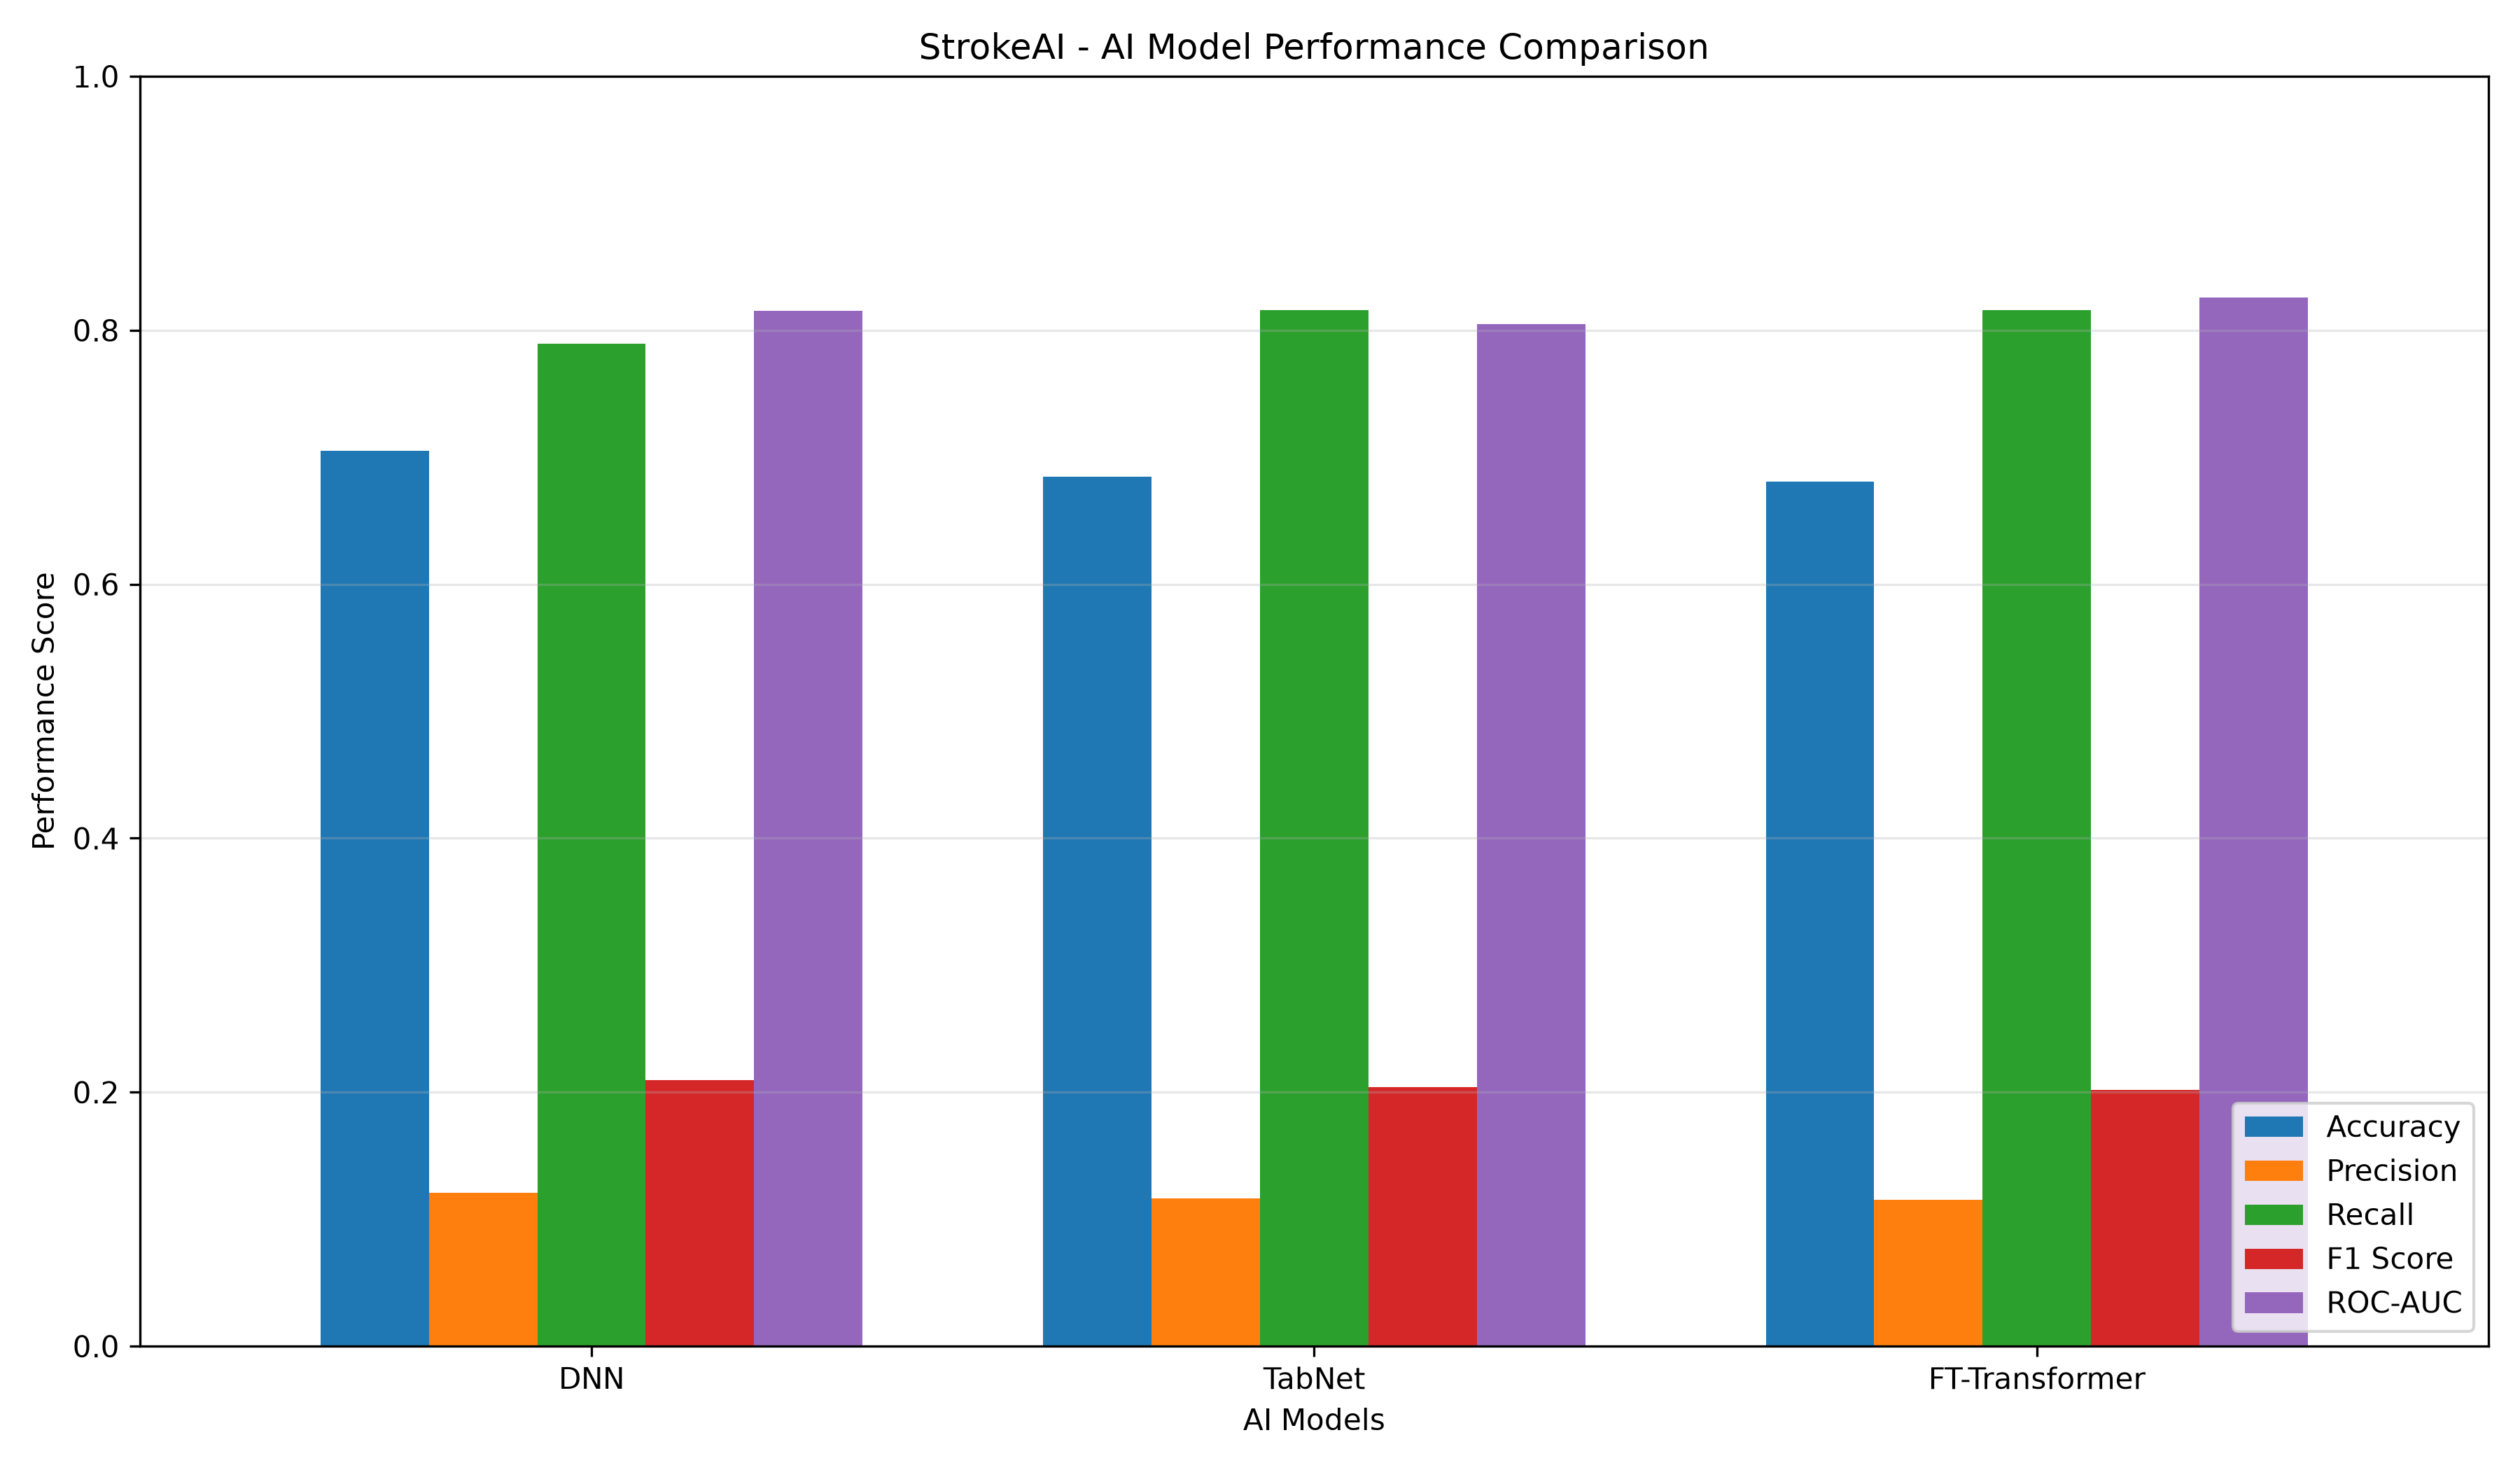

The data file committed next to this chart (first rows):
Model, Threshold, Accuracy, Precision, Recall, F1 Score, ROC-AUC, True Negatives, False Positives, False Negatives, True Positives
DNN, 0.56, 0.7053, 0.121, 0.7895, 0.2098, 0.8155, 511, 218, 8, 30
TabNet, 0.61, 0.6845, 0.1165, 0.8158, 0.2039, 0.8048, 494, 235, 7, 31
FT-Transformer, 0.35, 0.6806, 0.1152, 0.8158, 0.202, 0.826, 491, 238, 7, 31
